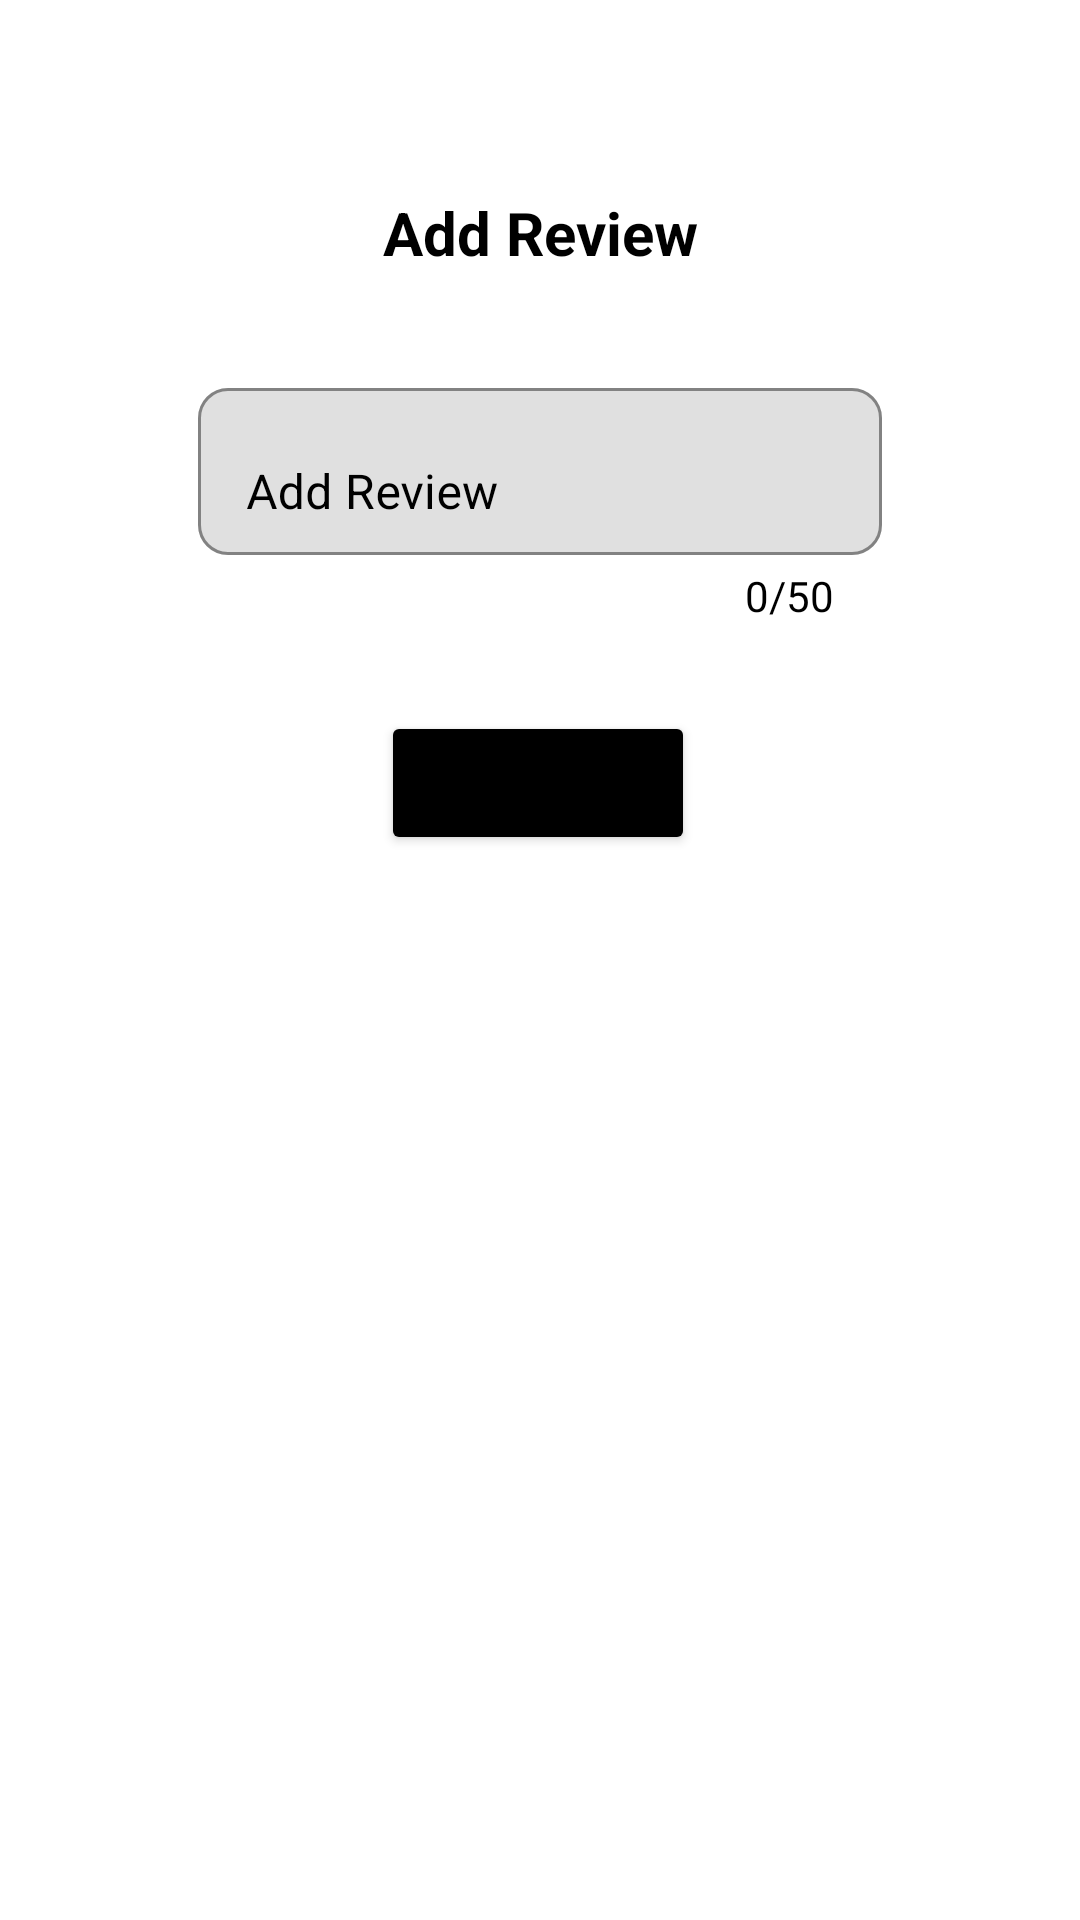

Produce the Android XML layout that renders to this screen, including the resource entries it uses.
<!-- AndroidManifest.xml: application theme Theme.Tidy -->
<!-- res/layout/activity_addreviewads.xml -->
<?xml version="1.0" encoding="utf-8"?>
<androidx.constraintlayout.widget.ConstraintLayout xmlns:android="http://schemas.android.com/apk/res/android"
    xmlns:app="http://schemas.android.com/apk/res-auto"
    xmlns:tools="http://schemas.android.com/tools"
    android:layout_width="match_parent"
    android:layout_height="match_parent"
    android:background="@drawable/custom_button"
    tools:context=".addreviewads">
    <TextView
        android:id="@+id/name"
        android:layout_width="wrap_content"
        android:layout_height="wrap_content"
        android:layout_marginTop="64dp"
        android:text="Add Review"
        android:textColor="@color/black"
        android:textSize="20dp"
        android:textStyle="bold"
        app:layout_constraintEnd_toEndOf="parent"
        app:layout_constraintStart_toStartOf="parent"
        app:layout_constraintTop_toTopOf="parent" />

    <Button
        android:id="@+id/button8"
        android:layout_width="wrap_content"
        android:layout_height="wrap_content"
        android:layout_marginTop="25dp"
        android:backgroundTint="@color/black"
        android:text="Add Review"
        android:onClick="addReview"
        app:layout_constraintEnd_toEndOf="parent"
        app:layout_constraintHorizontal_bias="0.498"
        app:layout_constraintStart_toStartOf="parent"
        app:layout_constraintTop_toBottomOf="@+id/review" />

    <com.google.android.material.textfield.TextInputLayout
        android:id="@+id/review"
        style="@style/Widget.MaterialComponents.Button.OutlinedButton"
        android:layout_width="match_parent"
        android:layout_height="wrap_content"
        android:layout_marginStart="50dp"
        android:layout_marginTop="120dp"
        android:layout_marginEnd="50dp"
        android:hint="Add Review"
        android:textColorHint="@color/black"
        app:boxBackgroundMode="outline"
        app:boxCornerRadiusBottomEnd="10dp"
        app:boxCornerRadiusBottomStart="10dp"
        app:boxCornerRadiusTopEnd="10dp"
        app:boxCornerRadiusTopStart="10dp"
        app:counterEnabled="true"
        app:counterMaxLength="50"
        app:counterTextAppearance="@style/TextAppearance.AppCompat.Body1"
        app:counterTextColor="@color/black"
        app:endIconMode="clear_text"
        app:endIconTint="@color/black"
        app:errorEnabled="true"
        app:errorTextColor="#DC0C0C"
        app:layout_constraintEnd_toEndOf="parent"
        app:layout_constraintHorizontal_bias="1.0"
        app:layout_constraintStart_toStartOf="parent"
        app:layout_constraintTop_toTopOf="parent">

        <com.google.android.material.textfield.TextInputEditText
            android:id="@+id/editname"
            android:layout_width="match_parent"
            android:layout_height="wrap_content"
            android:inputType="textCapSentences"
            android:textColor="@color/black" />
    </com.google.android.material.textfield.TextInputLayout>


</androidx.constraintlayout.widget.ConstraintLayout>
<!-- resources referenced by this layout -->
<resources>
  <style name="Theme.Tidy" parent="Theme.MaterialComponents.DayNight.DarkActionBar">
          
          <item name="colorPrimary">@color/purple_500</item>
          <item name="colorPrimaryVariant">@color/purple_700</item>
          <item name="colorOnPrimary">@color/white</item>
          
          <item name="colorSecondary">@color/black</item>
          <item name="colorSecondaryVariant">@color/teal_700</item>
          <item name="colorOnSecondary">@color/black</item>
          
          <item name="android:statusBarColor" tools:targetApi="l">?attr/colorPrimaryVariant</item>
          
      </style>
  <!-- not gathered from this repository: default colours our renderer supplied (Android Studio template values) -->
  <color name="purple_500">#FF6200EE</color>
  <color name="purple_700">#FF3700B3</color>
  <color name="teal_700">#FF018786</color>
  <color name="black">#FF000000</color>
  <color name="white">#FFFFFFFF</color>
</resources>
